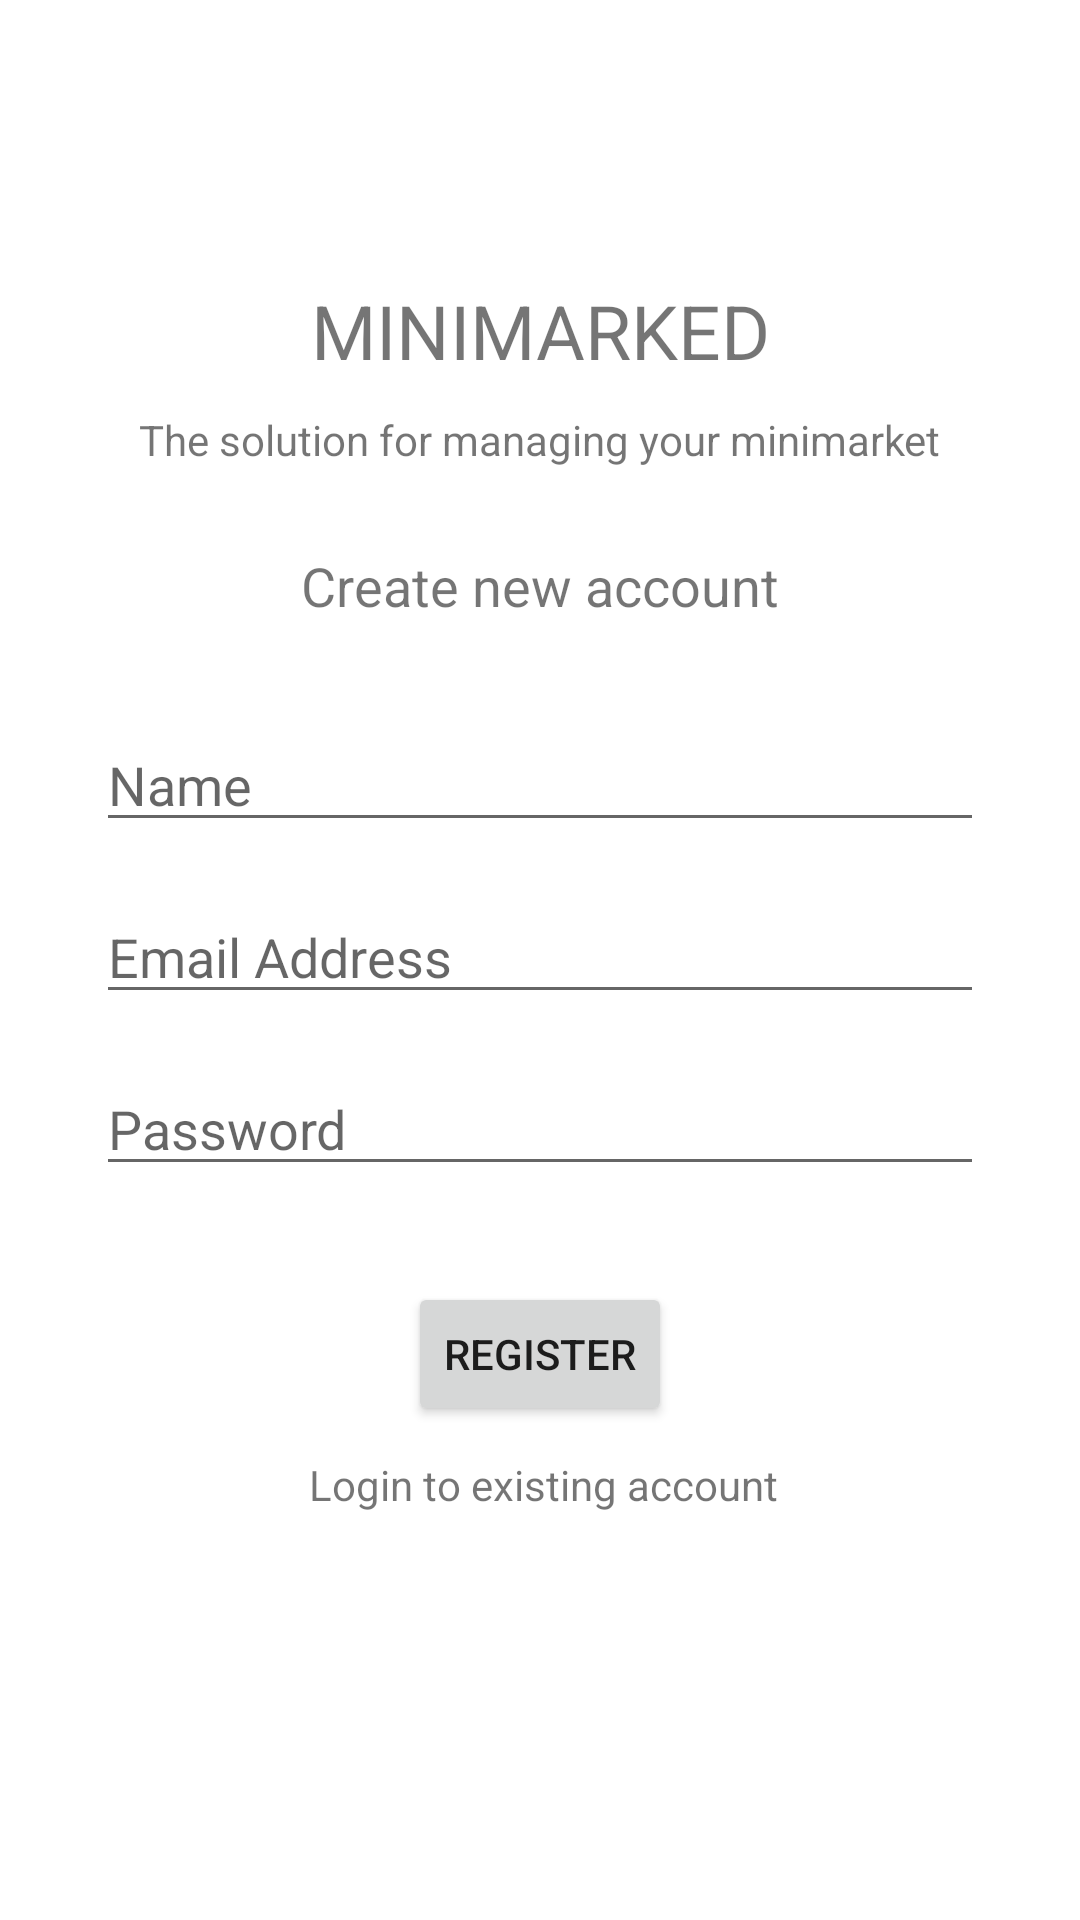

Reconstruct the res/layout file that produces this screen, plus the resources it refers to.
<!-- AndroidManifest.xml: application theme Theme.ASPK1 -->
<!-- res/layout/activity_sign_up.xml -->
<?xml version="1.0" encoding="utf-8"?>
<androidx.constraintlayout.widget.ConstraintLayout xmlns:android="http://schemas.android.com/apk/res/android"
    xmlns:app="http://schemas.android.com/apk/res-auto"
    xmlns:tools="http://schemas.android.com/tools"
    android:layout_width="match_parent"
    android:layout_height="match_parent"
    android:orientation="vertical"
    tools:context=".SignUp">

    <TextView
        android:id="@+id/textView"
        android:layout_width="wrap_content"
        android:layout_height="wrap_content"
        android:text="MINIMARKED"
        android:textSize="25sp"
        app:layout_constraintBottom_toBottomOf="parent"
        app:layout_constraintEnd_toEndOf="parent"
        app:layout_constraintStart_toStartOf="parent"
        app:layout_constraintTop_toTopOf="parent"
        app:layout_constraintVertical_bias="0.154" />

    <TextView
        android:id="@+id/textView2"
        android:layout_width="wrap_content"
        android:layout_height="wrap_content"
        android:layout_marginBottom="120dp"
        android:text="Create new account"
        android:textSize="18sp"
        app:layout_constraintBottom_toBottomOf="parent"
        app:layout_constraintEnd_toEndOf="parent"
        app:layout_constraintStart_toStartOf="parent"
        app:layout_constraintTop_toBottomOf="@+id/textView"
        app:layout_constraintVertical_bias="0.152" />

    <EditText
        android:id="@+id/sfullname"
        android:layout_width="0dp"
        android:layout_height="wrap_content"
        android:layout_marginStart="32dp"
        android:layout_marginTop="32dp"
        android:layout_marginEnd="32dp"
        android:layout_marginBottom="424dp"
        android:ems="10"
        android:hint="Name"
        android:inputType="textPersonName"
        app:layout_constraintBottom_toBottomOf="parent"
        app:layout_constraintEnd_toEndOf="parent"
        app:layout_constraintHorizontal_bias="0.0"
        app:layout_constraintStart_toStartOf="parent"
        app:layout_constraintTop_toBottomOf="@+id/textView2"
        app:layout_constraintVertical_bias="0.0" />

    <EditText
        android:id="@+id/SemailAddress"
        android:layout_width="0dp"
        android:layout_height="wrap_content"
        android:layout_marginStart="32dp"
        android:layout_marginTop="16dp"
        android:layout_marginEnd="32dp"
        android:ems="10"
        android:hint="Email Address"
        android:inputType="textEmailAddress"
        app:layout_constraintBottom_toBottomOf="parent"
        app:layout_constraintEnd_toEndOf="parent"
        app:layout_constraintHorizontal_bias="0.0"
        app:layout_constraintStart_toStartOf="parent"
        app:layout_constraintTop_toBottomOf="@+id/sfullname"
        app:layout_constraintVertical_bias="0.0" />

    <EditText
        android:id="@+id/Spassword"
        android:layout_width="0dp"
        android:layout_height="wrap_content"
        android:layout_marginStart="32dp"
        android:layout_marginTop="16dp"
        android:layout_marginEnd="32dp"
        android:ems="10"
        android:hint="Password"
        android:inputType="textPassword"
        app:layout_constraintBottom_toBottomOf="parent"
        app:layout_constraintEnd_toEndOf="parent"
        app:layout_constraintHorizontal_bias="0.0"
        app:layout_constraintStart_toStartOf="parent"
        app:layout_constraintTop_toBottomOf="@+id/SemailAddress"
        app:layout_constraintVertical_bias="0.0" />

    <Button
        android:id="@+id/addItemBtn"
        android:layout_width="wrap_content"
        android:layout_height="wrap_content"
        android:layout_marginTop="32dp"
        android:text="Register"
        app:layout_constraintBottom_toBottomOf="parent"
        app:layout_constraintEnd_toEndOf="parent"
        app:layout_constraintStart_toStartOf="parent"
        app:layout_constraintTop_toBottomOf="@+id/Spassword"
        app:layout_constraintVertical_bias="0.0" />

    <TextView
        android:id="@+id/goScanItem"
        android:layout_width="wrap_content"
        android:layout_height="wrap_content"
        android:layout_marginTop="10dp"
        android:layout_marginBottom="180dp"
        android:text="Login to existing account"
        app:layout_constraintBottom_toBottomOf="parent"
        app:layout_constraintEnd_toEndOf="parent"
        app:layout_constraintHorizontal_bias="0.505"
        app:layout_constraintStart_toStartOf="parent"
        app:layout_constraintTop_toBottomOf="@+id/addItemBtn"
        app:layout_constraintVertical_bias="0.0" />

    <TextView
        android:id="@+id/textView4"
        android:layout_width="wrap_content"
        android:layout_height="wrap_content"
        android:layout_marginTop="10dp"
        android:text="The solution for managing your minimarket"
        app:layout_constraintEnd_toEndOf="parent"
        app:layout_constraintStart_toStartOf="parent"
        app:layout_constraintTop_toBottomOf="@+id/textView" />
</androidx.constraintlayout.widget.ConstraintLayout>
<!-- resources referenced by this layout -->
<resources>
  <style name="Theme.ASPK1" parent="Theme.MaterialComponents.DayNight.DarkActionBar">
          
          <item name="colorPrimary">@color/purple_500</item>
          <item name="colorPrimaryVariant">@color/purple_700</item>
          <item name="colorOnPrimary">@color/white</item>
          
          <item name="colorSecondary">@color/teal_200</item>
          <item name="colorSecondaryVariant">@color/teal_700</item>
          <item name="colorOnSecondary">@color/black</item>
          
          <item name="android:statusBarColor" tools:targetApi="l">?attr/colorPrimaryVariant</item>
          
      </style>
  <!-- not gathered from this repository: default colours our renderer supplied (Android Studio template values) -->
  <color name="purple_500">#FF6200EE</color>
  <color name="purple_700">#FF3700B3</color>
  <color name="teal_200">#FF03DAC5</color>
  <color name="teal_700">#FF018786</color>
  <color name="black">#FF000000</color>
  <color name="white">#FFFFFFFF</color>
</resources>
